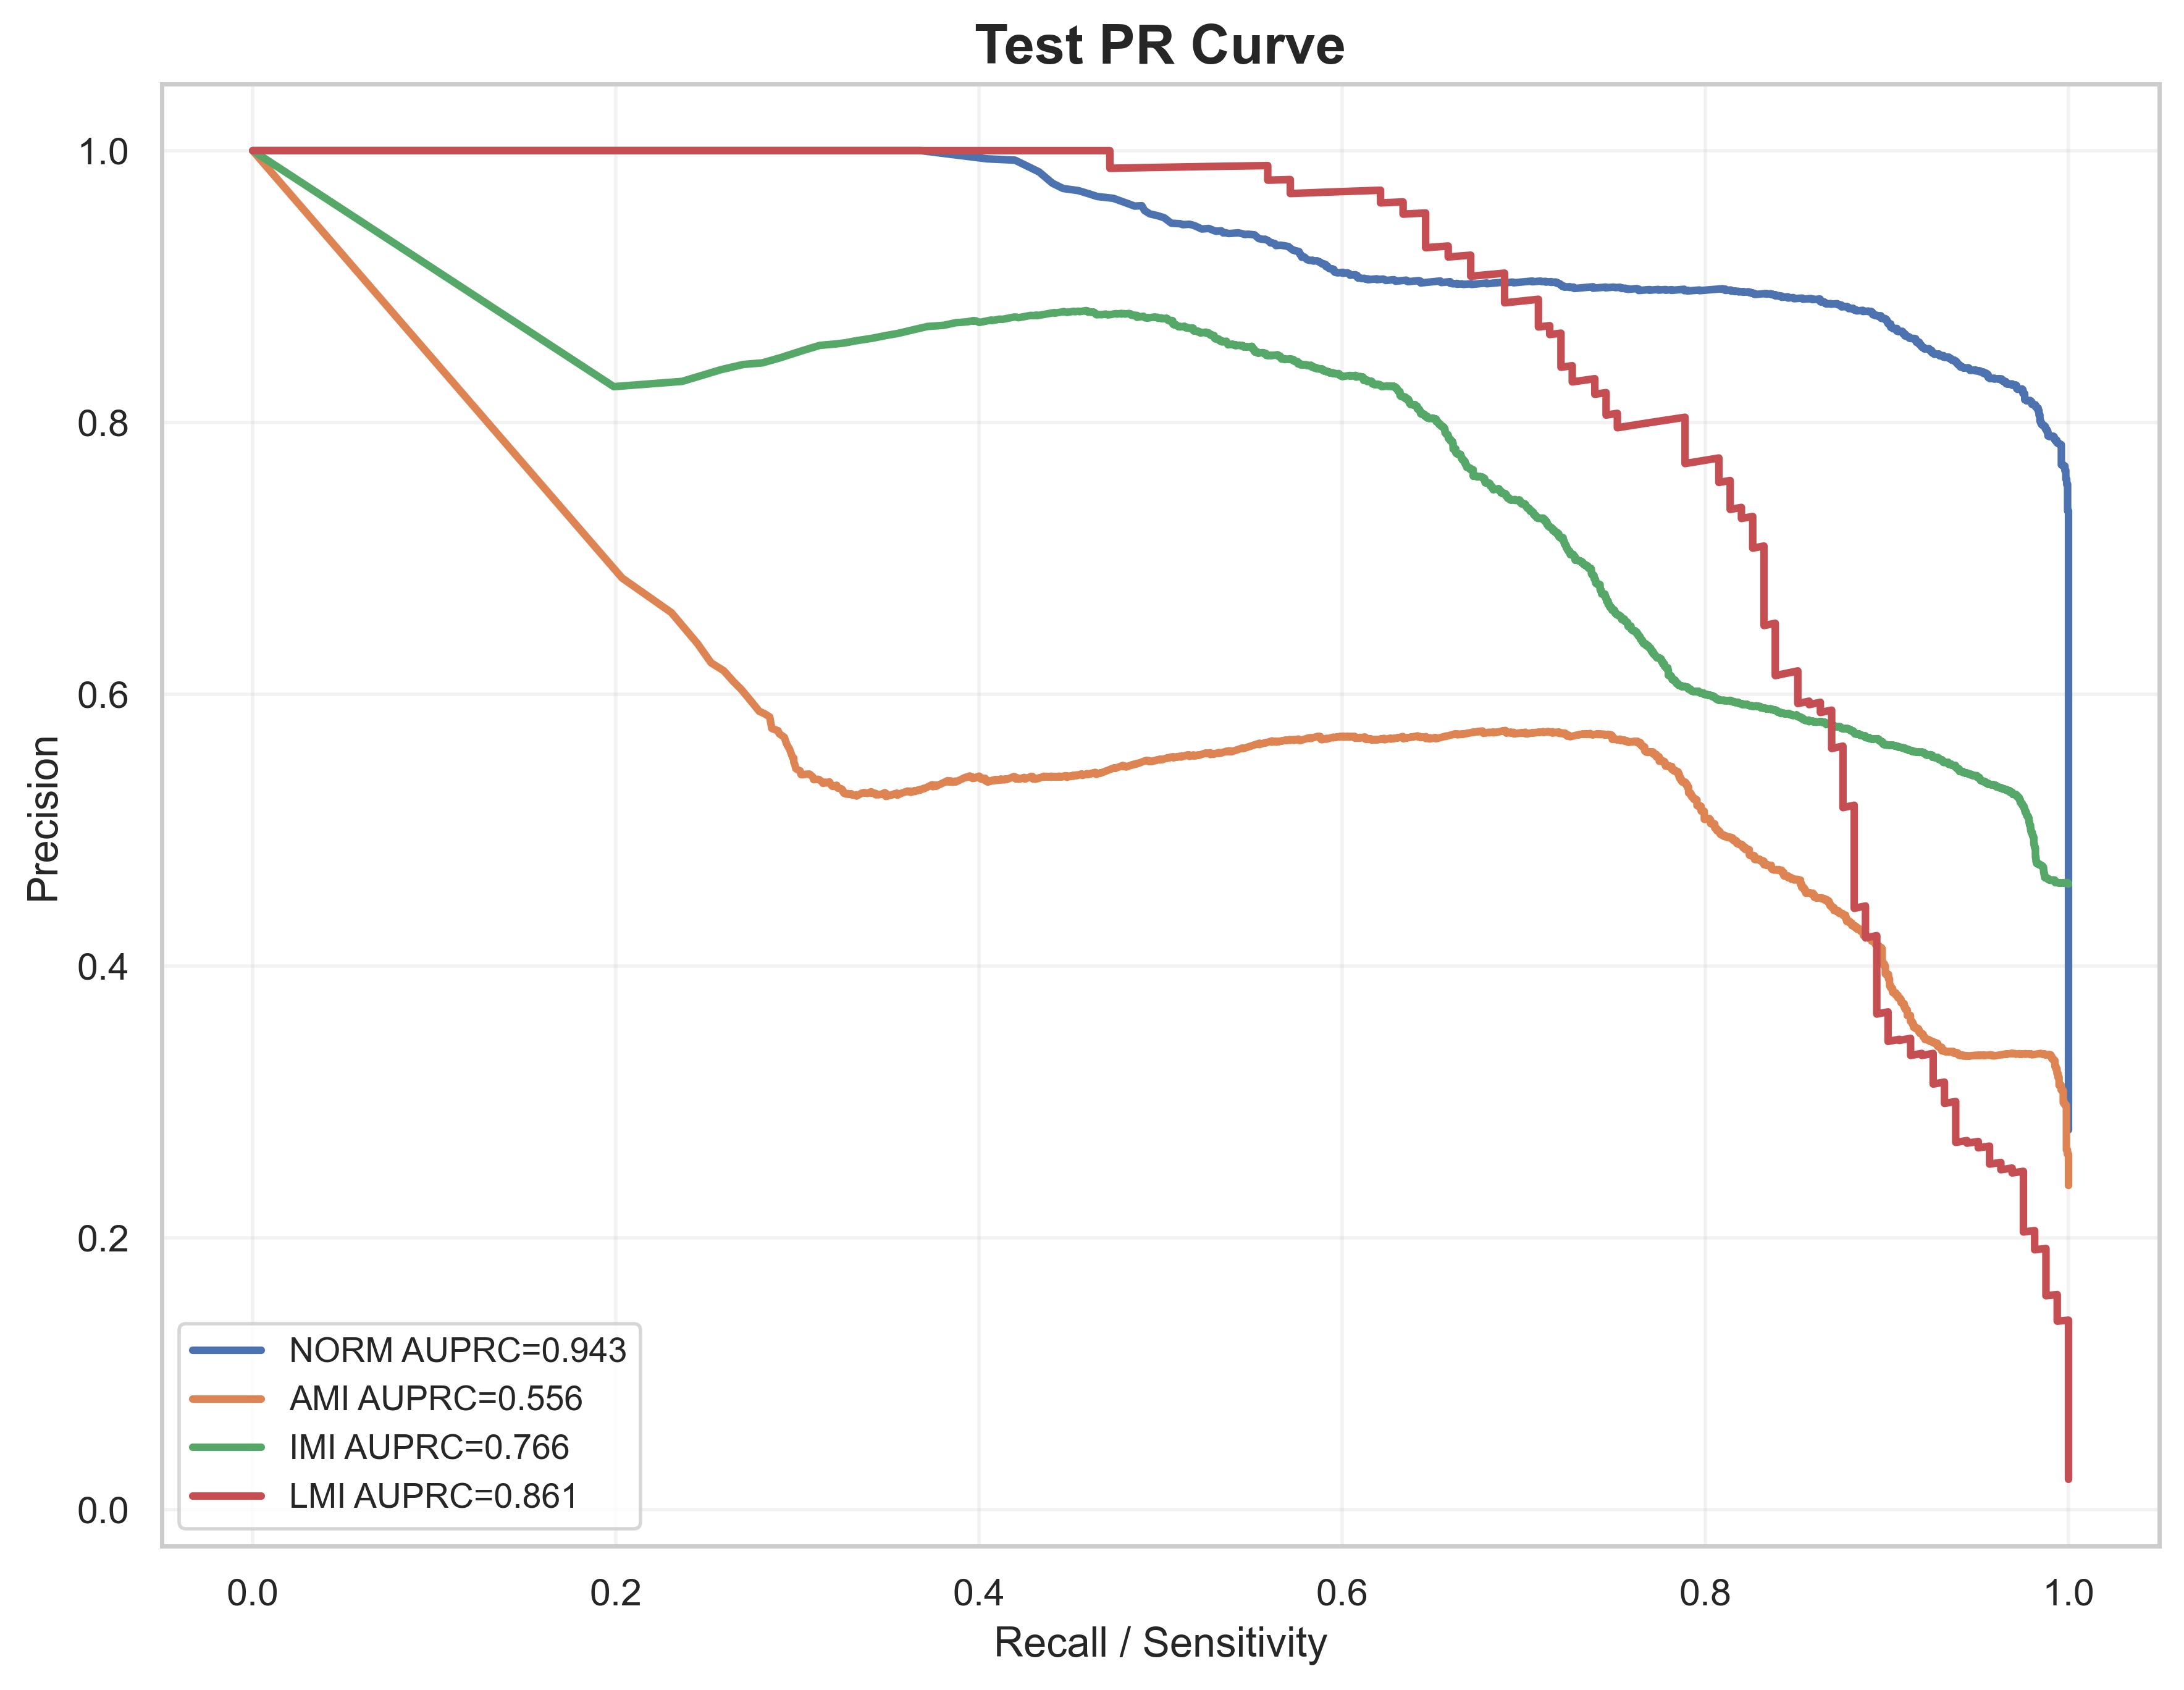

The table this chart was drawn from, first rows:
label, recall, precision, auprc
NORM, 1.0, 0.2792, 0.9432
NORM, 1.0, 0.2793, 0.9432
NORM, 1.0, 0.2793, 0.9432
NORM, 1.0, 0.2794, 0.9432
NORM, 1.0, 0.2794, 0.9432
NORM, 1.0, 0.2794, 0.9432
NORM, 1.0, 0.2795, 0.9432
NORM, 1.0, 0.2795, 0.9432
NORM, 1.0, 0.2795, 0.9432
NORM, 1.0, 0.2796, 0.9432
NORM, 1.0, 0.2796, 0.9432
NORM, 1.0, 0.2797, 0.9432
NORM, 1.0, 0.2797, 0.9432
NORM, 1.0, 0.2797, 0.9432
NORM, 1.0, 0.2798, 0.9432
NORM, 1.0, 0.2798, 0.9432
NORM, 1.0, 0.2799, 0.9432
NORM, 1.0, 0.2799, 0.9432
NORM, 1.0, 0.2799, 0.9432
NORM, 1.0, 0.28, 0.9432
NORM, 1.0, 0.28, 0.9432
NORM, 1.0, 0.28, 0.9432
NORM, 1.0, 0.2801, 0.9432
NORM, 1.0, 0.2801, 0.9432
NORM, 1.0, 0.2802, 0.9432
NORM, 1.0, 0.2802, 0.9432
NORM, 1.0, 0.2802, 0.9432
NORM, 1.0, 0.2803, 0.9432
NORM, 1.0, 0.2803, 0.9432
NORM, 1.0, 0.2804, 0.9432
NORM, 1.0, 0.2804, 0.9432
NORM, 1.0, 0.2804, 0.9432
NORM, 1.0, 0.2805, 0.9432
NORM, 1.0, 0.2805, 0.9432
NORM, 1.0, 0.2805, 0.9432
NORM, 1.0, 0.2806, 0.9432
NORM, 1.0, 0.2806, 0.9432
NORM, 1.0, 0.2807, 0.9432
NORM, 1.0, 0.2807, 0.9432
NORM, 1.0, 0.2807, 0.9432
NORM, 1.0, 0.2808, 0.9432
NORM, 1.0, 0.2808, 0.9432
NORM, 1.0, 0.2809, 0.9432
NORM, 1.0, 0.2809, 0.9432
NORM, 1.0, 0.2809, 0.9432
NORM, 1.0, 0.281, 0.9432
NORM, 1.0, 0.281, 0.9432
NORM, 1.0, 0.2811, 0.9432
NORM, 1.0, 0.2811, 0.9432
NORM, 1.0, 0.2811, 0.9432
NORM, 1.0, 0.2812, 0.9432
NORM, 1.0, 0.2812, 0.9432
NORM, 1.0, 0.2812, 0.9432
NORM, 1.0, 0.2813, 0.9432
NORM, 1.0, 0.2813, 0.9432
NORM, 1.0, 0.2814, 0.9432
NORM, 1.0, 0.2814, 0.9432
NORM, 1.0, 0.2814, 0.9432
NORM, 1.0, 0.2815, 0.9432
NORM, 1.0, 0.2815, 0.9432
... 24,819 more rows
